The GitHub repository RahmanAbubakar569/lettuce_dataset contains a labelled image folder "lettuce" with 3 categories: bacterial disease, fungal disease, healthy. Examples follow, each with its label.

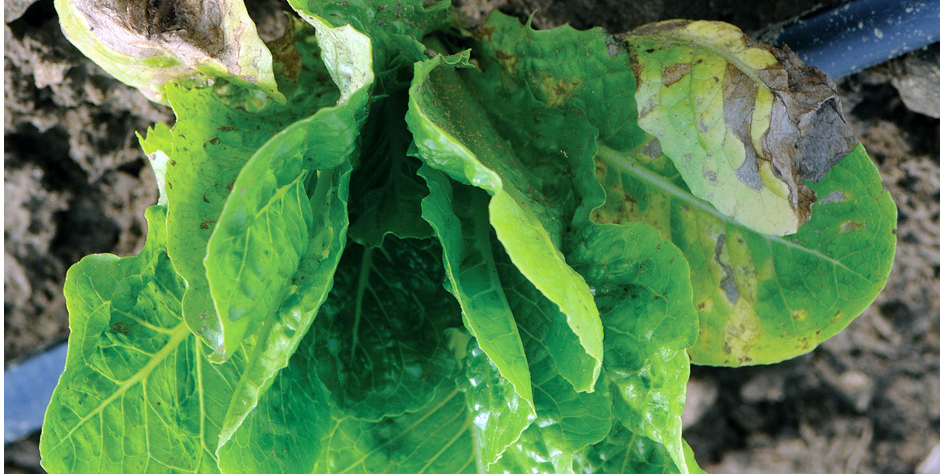
Label: fungal disease

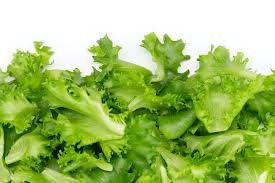
Label: healthy

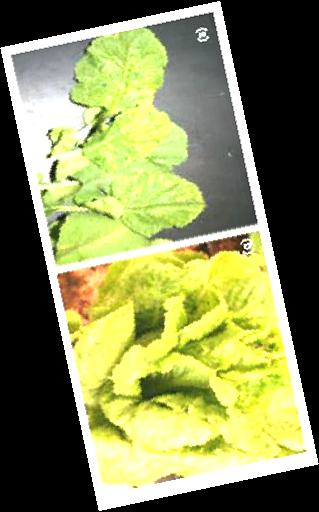
Label: bacterial disease

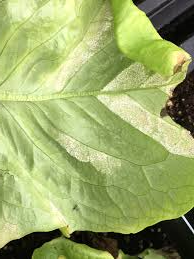
Label: fungal disease

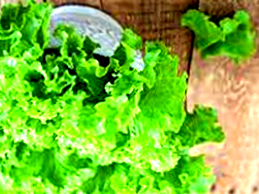
Label: healthy

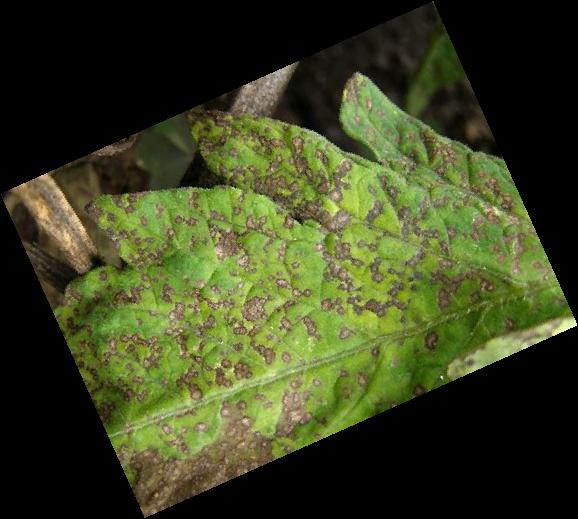
Label: bacterial disease
